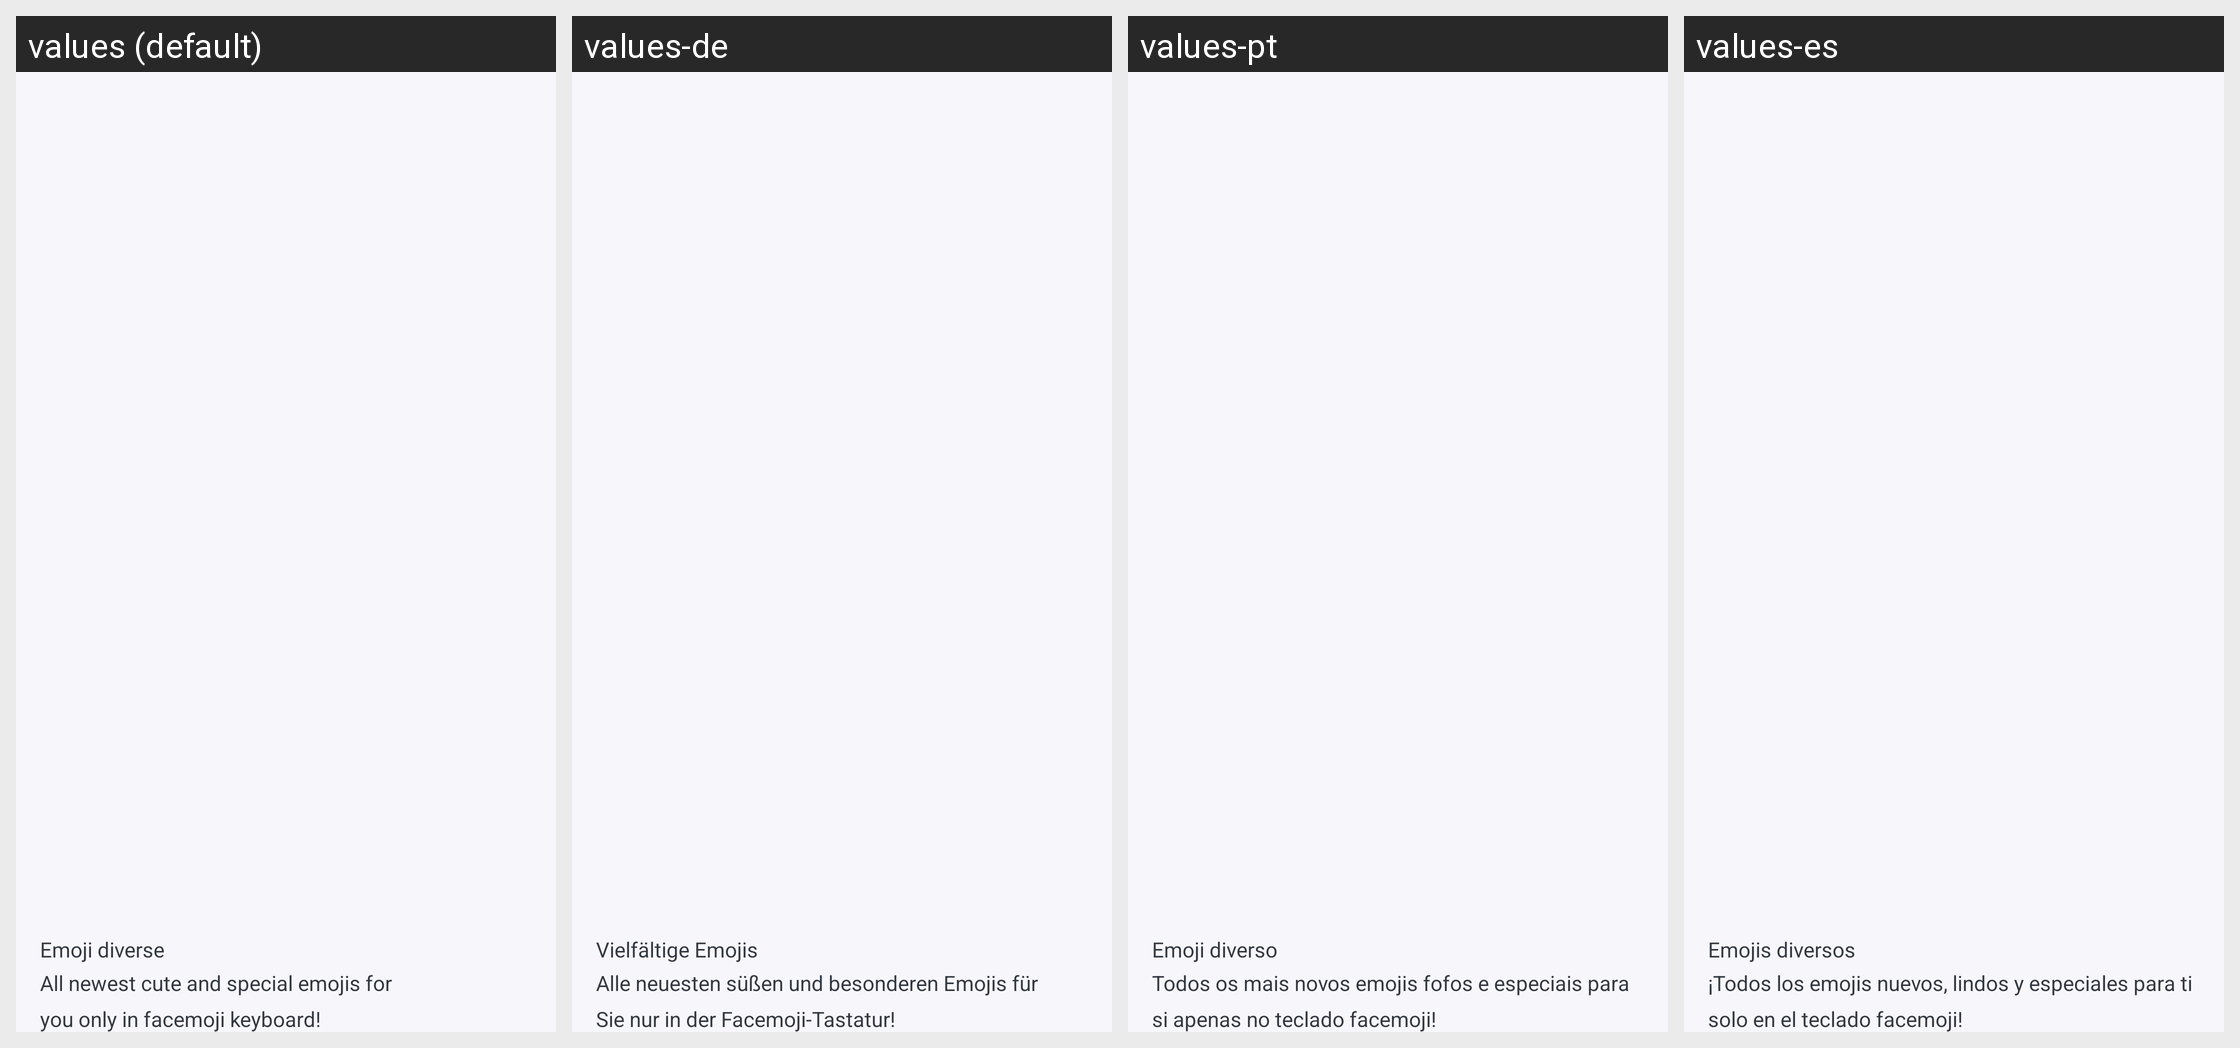

Strings drawn on this Android screen and how each of the app's shown locales translates them:
Android screen res/layout/welcome_slide4.xml rendered under 4 locales, left to right: values (default), values-de, values-pt, values-es. Device: Nexus 5 (rendered at 1080×1920; each locale shown at half size, 540×960, under a caption strip naming it); theme Theme.BaseKotlin.
Other locales in the repository, not shown: values-fr, values-hi, values-in, values-ja.
Strings drawn on this screen, with the default value and each locale's value (text and hints the layout hard-codes, and strings that could not be matched under every locale, appear in the picture but are not listed):

emoji_diverse
  values: Emoji diverse
  values-de: Vielfältige Emojis
  values-pt: Emoji diverso
  values-es: Emojis diversos

all_newest_cute_and_special_emojis_for_you_only_in_facemoji_keyboard
  values: All newest cute and special emojis for 
      you only in facemoji keyboard!
  values-de: Alle neuesten süßen und besonderen Emojis für 
      Sie nur in der Facemoji-Tastatur!
  values-pt: Todos os mais novos emojis fofos e especiais para si apenas no teclado facemoji!
  values-es: ¡Todos los emojis nuevos, lindos y especiales para ti solo en el teclado facemoji!
